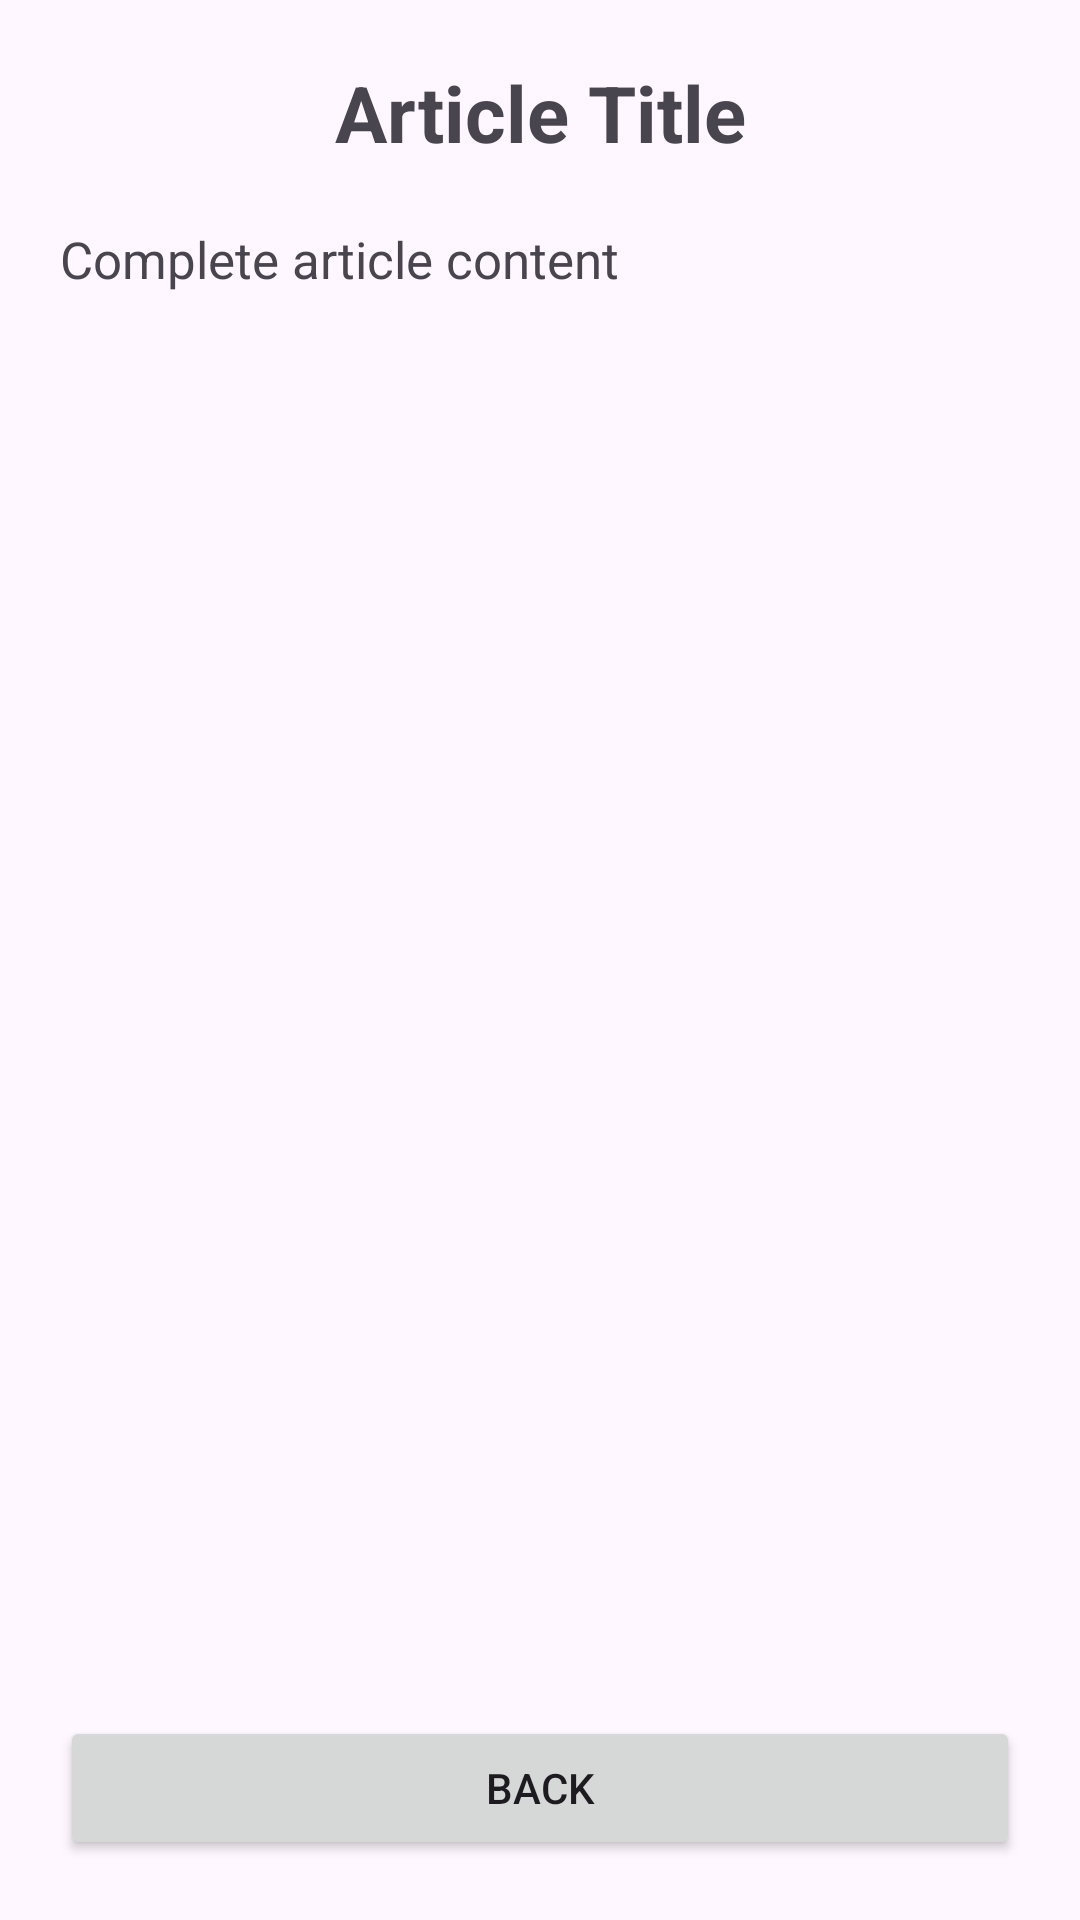

Reconstruct the res/layout file that produces this screen, plus the resources it refers to.
<!-- AndroidManifest.xml: application theme Theme.CampusNews -->
<!-- res/layout/activity_article.xml -->
<?xml version="1.0" encoding="utf-8"?>
<LinearLayout
    xmlns:android="http://schemas.android.com/apk/res/android"
    android:layout_width="match_parent"
    android:layout_height="match_parent"
    android:orientation="vertical"
    android:padding="20dp">

    <TextView
        android:id="@+id/articleTitle"
        android:layout_width="match_parent"
        android:layout_height="wrap_content"
        android:text="Article Title"
        android:textSize="26sp"
        android:textStyle="bold"
        android:gravity="center"
        android:layout_marginBottom="20dp" />

    <ScrollView
        android:layout_width="match_parent"
        android:layout_height="0dp"
        android:layout_weight="1">

        <TextView
            android:id="@+id/articleContent"
            android:layout_width="match_parent"
            android:layout_height="wrap_content"
            android:text="Complete article content"
            android:textSize="17sp"
            android:lineSpacingExtra="6dp" />

    </ScrollView>

    <Button
        android:id="@+id/backButton"
        android:layout_width="match_parent"
        android:layout_height="wrap_content"
        android:text="Back" />

</LinearLayout>
<!-- resources referenced by this layout -->
<resources>
  <style name="Theme.CampusNews" parent="Base.Theme.CampusNews" />
  <style name="Base.Theme.CampusNews" parent="Theme.Material3.DayNight.NoActionBar">
          
          
      </style>
</resources>
